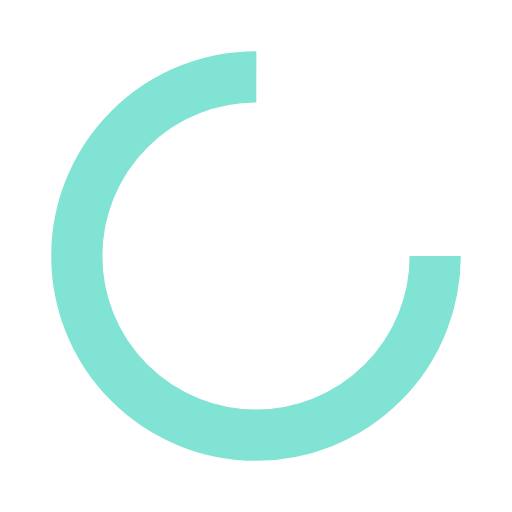
t = 0.00 s
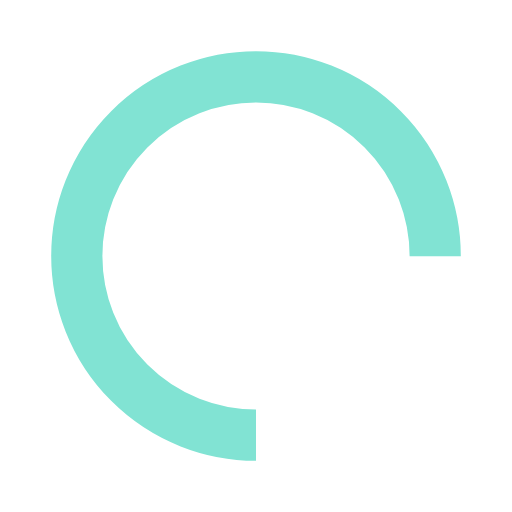
t = 0.25 s
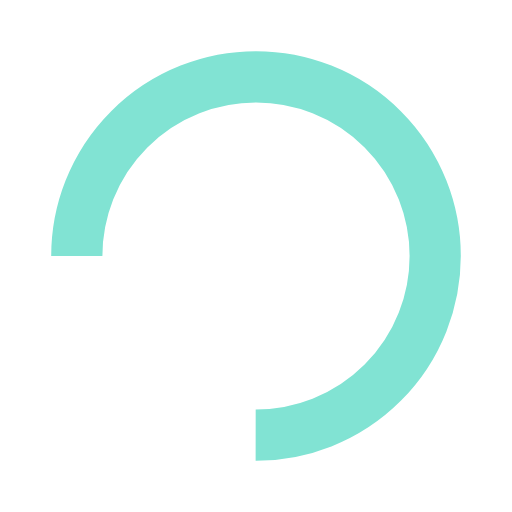
t = 0.50 s
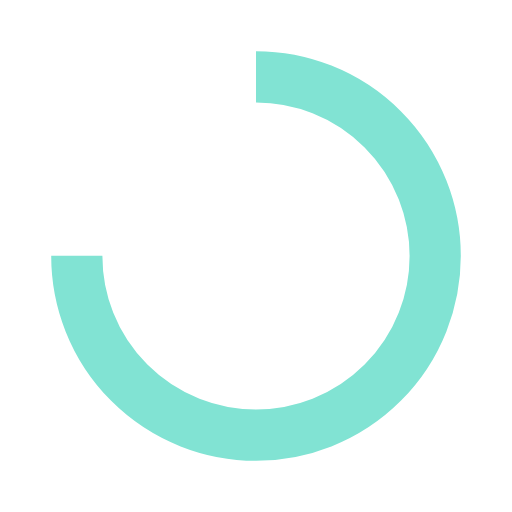
t = 0.75 s

The animated SVG that drew these frames (rendered in a browser with its animation timeline set to each time). Animation: 1 SMIL element (animateTransform=1); one cycle of 1.00 s, repeats indefinitely.

<?xml version="1.0" encoding="utf-8"?>
<svg xmlns="http://www.w3.org/2000/svg" xmlns:xlink="http://www.w3.org/1999/xlink" style="margin: auto; background: none; display: block; shape-rendering: auto;" width="200px" height="200px" viewBox="0 0 100 100" preserveAspectRatio="xMidYMid">
<circle cx="50" cy="50" fill="none" stroke="#81e3d3" stroke-width="10" r="35" stroke-dasharray="164.93361431346415 56.97787143782138">
  <animateTransform attributeName="transform" type="rotate" repeatCount="indefinite" dur="1s" values="0 50 50;360 50 50" keyTimes="0;1"></animateTransform>
</circle>
<!-- [ldio] generated by https://loading.io/ --></svg>